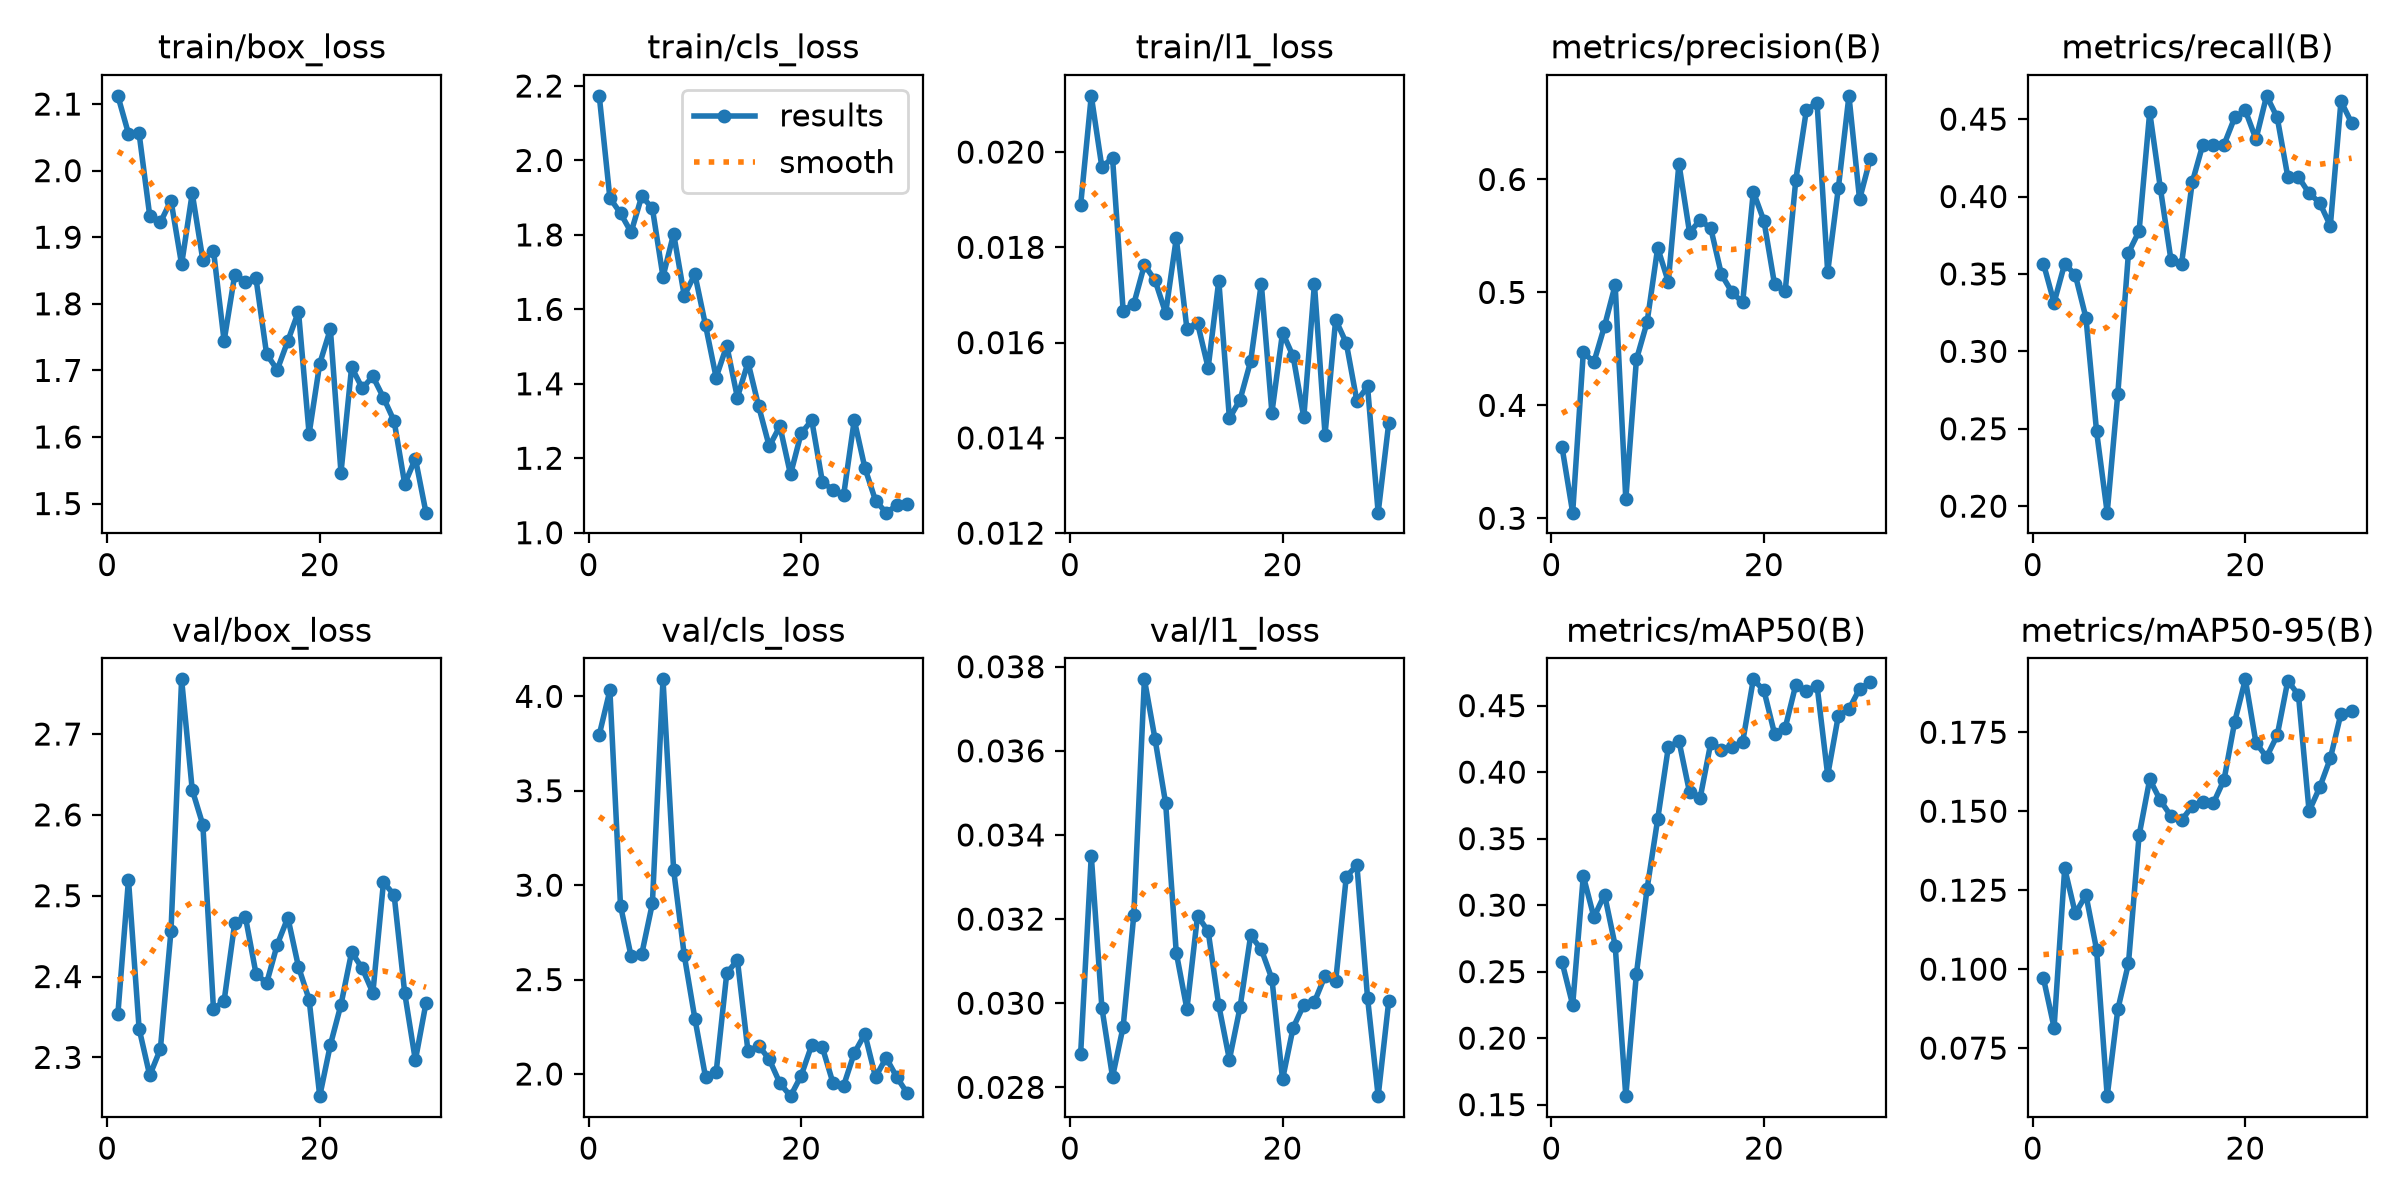

Source data for this figure (header and first rows):
epoch, time, train/box_loss, train/cls_loss, train/l1_loss, metrics/precision(B), metrics/recall(B), metrics/mAP50(B), metrics/mAP50-95(B), val/box_loss, val/cls_loss, val/l1_loss, lr/pg0, lr/pg1, lr/pg2
1, 44.2, 2.112, 2.174, 0.01889, 0.3629, 0.3566, 0.2571, 0.0971, 2.353, 3.797, 0.0288, 0.0006154, 0.0006154, 0.0006154
2, 70.19, 2.056, 1.899, 0.02118, 0.305, 0.3314, 0.2249, 0.0815, 2.52, 4.032, 0.03351, 0.001257, 0.001257, 0.001257
3, 95.42, 2.056, 1.858, 0.01968, 0.4469, 0.3566, 0.3219, 0.1319, 2.336, 2.892, 0.02989, 0.001872, 0.001872, 0.001872
4, 120.4, 1.932, 1.807, 0.01988, 0.4383, 0.3493, 0.2909, 0.1176, 2.278, 2.623, 0.02825, 0.001881, 0.001881, 0.001881
5, 145.1, 1.922, 1.904, 0.01667, 0.4703, 0.3217, 0.3079, 0.1235, 2.31, 2.635, 0.02944, 0.001842, 0.001842, 0.001842
6, 169.7, 1.955, 1.871, 0.01681, 0.5066, 0.2482, 0.2695, 0.1062, 2.456, 2.903, 0.03209, 0.001802, 0.001802, 0.001802
7, 194, 1.859, 1.688, 0.01763, 0.3167, 0.1958, 0.1564, 0.05978, 2.768, 4.09, 0.0377, 0.001762, 0.001762, 0.001762
8, 218.3, 1.966, 1.803, 0.01731, 0.4406, 0.2727, 0.2484, 0.08727, 2.631, 3.081, 0.03628, 0.001723, 0.001723, 0.001723
9, 242.5, 1.866, 1.637, 0.01662, 0.4735, 0.3636, 0.3122, 0.1018, 2.588, 2.629, 0.03475, 0.001683, 0.001683, 0.001683
10, 266.9, 1.88, 1.694, 0.01819, 0.5394, 0.3776, 0.3646, 0.1423, 2.36, 2.293, 0.0312, 0.001644, 0.001644, 0.001644
11, 291.4, 1.744, 1.558, 0.01629, 0.5094, 0.4546, 0.4186, 0.1601, 2.37, 1.984, 0.02986, 0.001604, 0.001604, 0.001604
12, 316.2, 1.843, 1.417, 0.01641, 0.6139, 0.4056, 0.4235, 0.1534, 2.466, 2.008, 0.03208, 0.001564, 0.001564, 0.001564
13, 340.8, 1.833, 1.503, 0.01547, 0.553, 0.359, 0.3848, 0.1485, 2.474, 2.533, 0.03171, 0.001525, 0.001525, 0.001525
14, 365.2, 1.838, 1.363, 0.0173, 0.5641, 0.3566, 0.3807, 0.1471, 2.404, 2.604, 0.02995, 0.001485, 0.001485, 0.001485
15, 389.8, 1.724, 1.458, 0.01441, 0.5566, 0.4091, 0.4221, 0.1516, 2.392, 2.119, 0.02866, 0.001446, 0.001446, 0.001446
16, 414, 1.701, 1.34, 0.0148, 0.5159, 0.4336, 0.4168, 0.1529, 2.44, 2.15, 0.0299, 0.001406, 0.001406, 0.001406
17, 438.1, 1.744, 1.232, 0.01561, 0.5001, 0.4336, 0.4189, 0.1526, 2.473, 2.077, 0.03161, 0.001366, 0.001366, 0.001366
18, 462.4, 1.788, 1.286, 0.01724, 0.4911, 0.4336, 0.4227, 0.16, 2.412, 1.952, 0.03128, 0.001327, 0.001327, 0.001327
19, 486.7, 1.605, 1.156, 0.01453, 0.5891, 0.4511, 0.4698, 0.1783, 2.372, 1.883, 0.03058, 0.001287, 0.001287, 0.001287
20, 511.2, 1.71, 1.267, 0.01621, 0.5633, 0.4556, 0.4614, 0.1918, 2.252, 1.991, 0.02819, 0.001248, 0.001248, 0.001248
21, 536, 1.762, 1.302, 0.01571, 0.5071, 0.4371, 0.4288, 0.1716, 2.315, 2.154, 0.02942, 0.001208, 0.001208, 0.001208
22, 560.3, 1.547, 1.137, 0.01443, 0.501, 0.465, 0.4332, 0.1672, 2.365, 2.14, 0.02996, 0.001168, 0.001168, 0.001168
23, 584.9, 1.705, 1.115, 0.01723, 0.5997, 0.4511, 0.4657, 0.174, 2.43, 1.952, 0.03003, 0.001129, 0.001129, 0.001129
24, 609.5, 1.673, 1.101, 0.01407, 0.6617, 0.4126, 0.461, 0.1913, 2.41, 1.938, 0.03065, 0.001089, 0.001089, 0.001089
25, 634.3, 1.691, 1.303, 0.01648, 0.6678, 0.4126, 0.465, 0.1867, 2.38, 2.111, 0.03052, 0.00105, 0.00105, 0.00105
26, 658.9, 1.659, 1.174, 0.01599, 0.518, 0.4021, 0.3977, 0.15, 2.517, 2.211, 0.03301, 0.00101, 0.00101, 0.00101
27, 683.5, 1.624, 1.086, 0.01477, 0.5921, 0.3959, 0.4423, 0.1575, 2.501, 1.983, 0.03328, 0.0009704, 0.0009704, 0.0009704
28, 707.9, 1.529, 1.054, 0.01508, 0.674, 0.3811, 0.4472, 0.1667, 2.379, 2.086, 0.03013, 0.0009308, 0.0009308, 0.0009308
29, 732.4, 1.568, 1.073, 0.01243, 0.5824, 0.4615, 0.4626, 0.1809, 2.296, 1.983, 0.02779, 0.0008912, 0.0008912, 0.0008912
30, 756.8, 1.486, 1.076, 0.01432, 0.6182, 0.4476, 0.4676, 0.1816, 2.367, 1.897, 0.03006, 0.0008516, 0.0008516, 0.0008516
